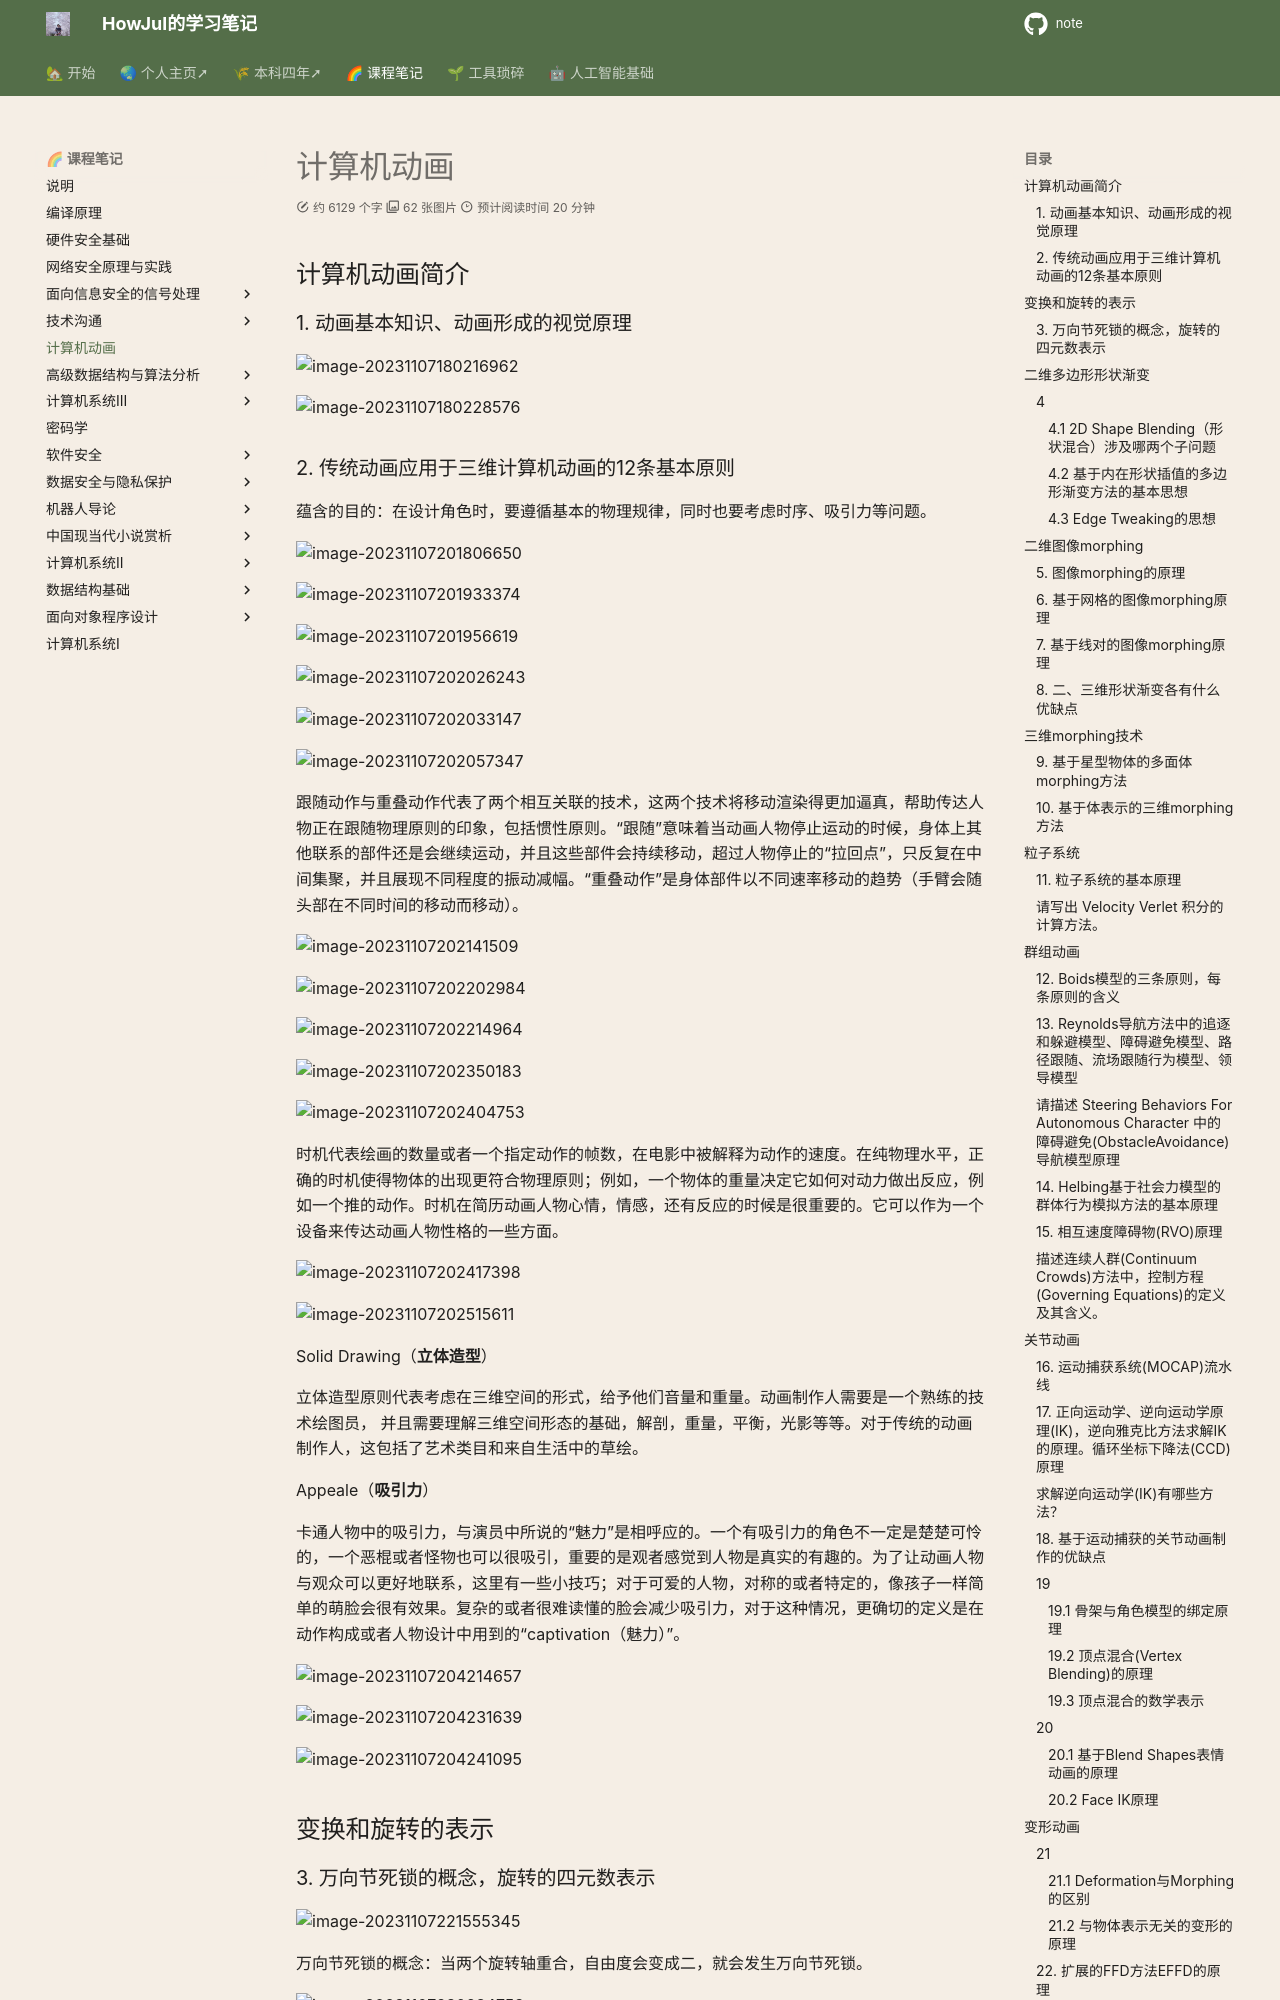

repository: howjul/note · page: 计算机动画/复习/index.html · generator: mkdocs

## 计算机动画简介

### 1. 动画基本知识、动画形成的视觉原理

![image-20231107180216962](./assets/image-20231107180216962.png)

![image-20231107180228576](./assets/image-20231107180228576.png)

### 2. 传统动画应用于三维计算机动画的12条基本原则

蕴含的目的：在设计角色时，要遵循基本的物理规律，同时也要考虑时序、吸引力等问题。

![image-20231107201806650](./assets/image-20231107201806650.png)

![image-20231107201933374](./assets/image-20231107201933374.png)

![image-20231107201956619](./assets/image-20231107201956619.png)

![image-20231107202026243](./assets/image-20231107202026243.png)

![image-20231107202033147](./assets/image-20231107202033147.png)

![image-20231107202057347](./assets/image-20231107202057347.png)

跟随动作与重叠动作代表了两个相互关联的技术，这两个技术将移动渲染得更加逼真，帮助传达人物正在跟随物理原则的印象，包括惯性原则。“跟随”意味着当动画人物停止运动的时候，身体上其他联系的部件还是会继续运动，并且这些部件会持续移动，超过人物停止的“拉回点”，只反复在中间集聚，并且展现不同程度的振动减幅。“重叠动作”是身体部件以不同速率移动的趋势（手臂会随头部在不同时间的移动而移动）。

![image-20231107202141509](./assets/image-20231107202141509.png)

![image-20231107202202984](./assets/image-20231107202202984.png)

![image-20231107202214964](./assets/image-20231107202214964.png)

![image-20231107202350183](./assets/image-20231107202350183.png)

![image-20231107202404753](./assets/image-20231107202404753.png)

时机代表绘画的数量或者一个指定动作的帧数，在电影中被解释为动作的速度。在纯物理水平，正确的时机使得物体的出现更符合物理原则；例如，一个物体的重量决定它如何对动力做出反应，例如一个推的动作。时机在简历动画人物心情，情感，还有反应的时候是很重要的。它可以作为一个设备来传达动画人物性格的一些方面。

![image-20231107202417398](./assets/image-20231107202417398.png)

![image-20231107202515611](./assets/image-20231107202515611.png)

Solid Drawing（**立体造型**）

立体造型原则代表考虑在三维空间的形式，给予他们音量和重量。动画制作人需要是一个熟练的技术绘图员， 并且需要理解三维空间形态的基础，解剖，重量，平衡，光影等等。对于传统的动画制作人，这包括了艺术类目和来自生活中的草绘。

Appeale（**吸引力**）

卡通人物中的吸引力，与演员中所说的“魅力”是相呼应的。一个有吸引力的角色不一定是楚楚可怜的，一个恶棍或者怪物也可以很吸引，重要的是观者感觉到人物是真实的有趣的。为了让动画人物与观众可以更好地联系，这里有一些小技巧；对于可爱的人物，对称的或者特定的，像孩子一样简单的萌脸会很有效果。复杂的或者很难读懂的脸会减少吸引力，对于这种情况，更确切的定义是在动作构成或者人物设计中用到的“captivation（魅力）”。

![image-20231107204214657](./assets/image-20231107204214657.png)
